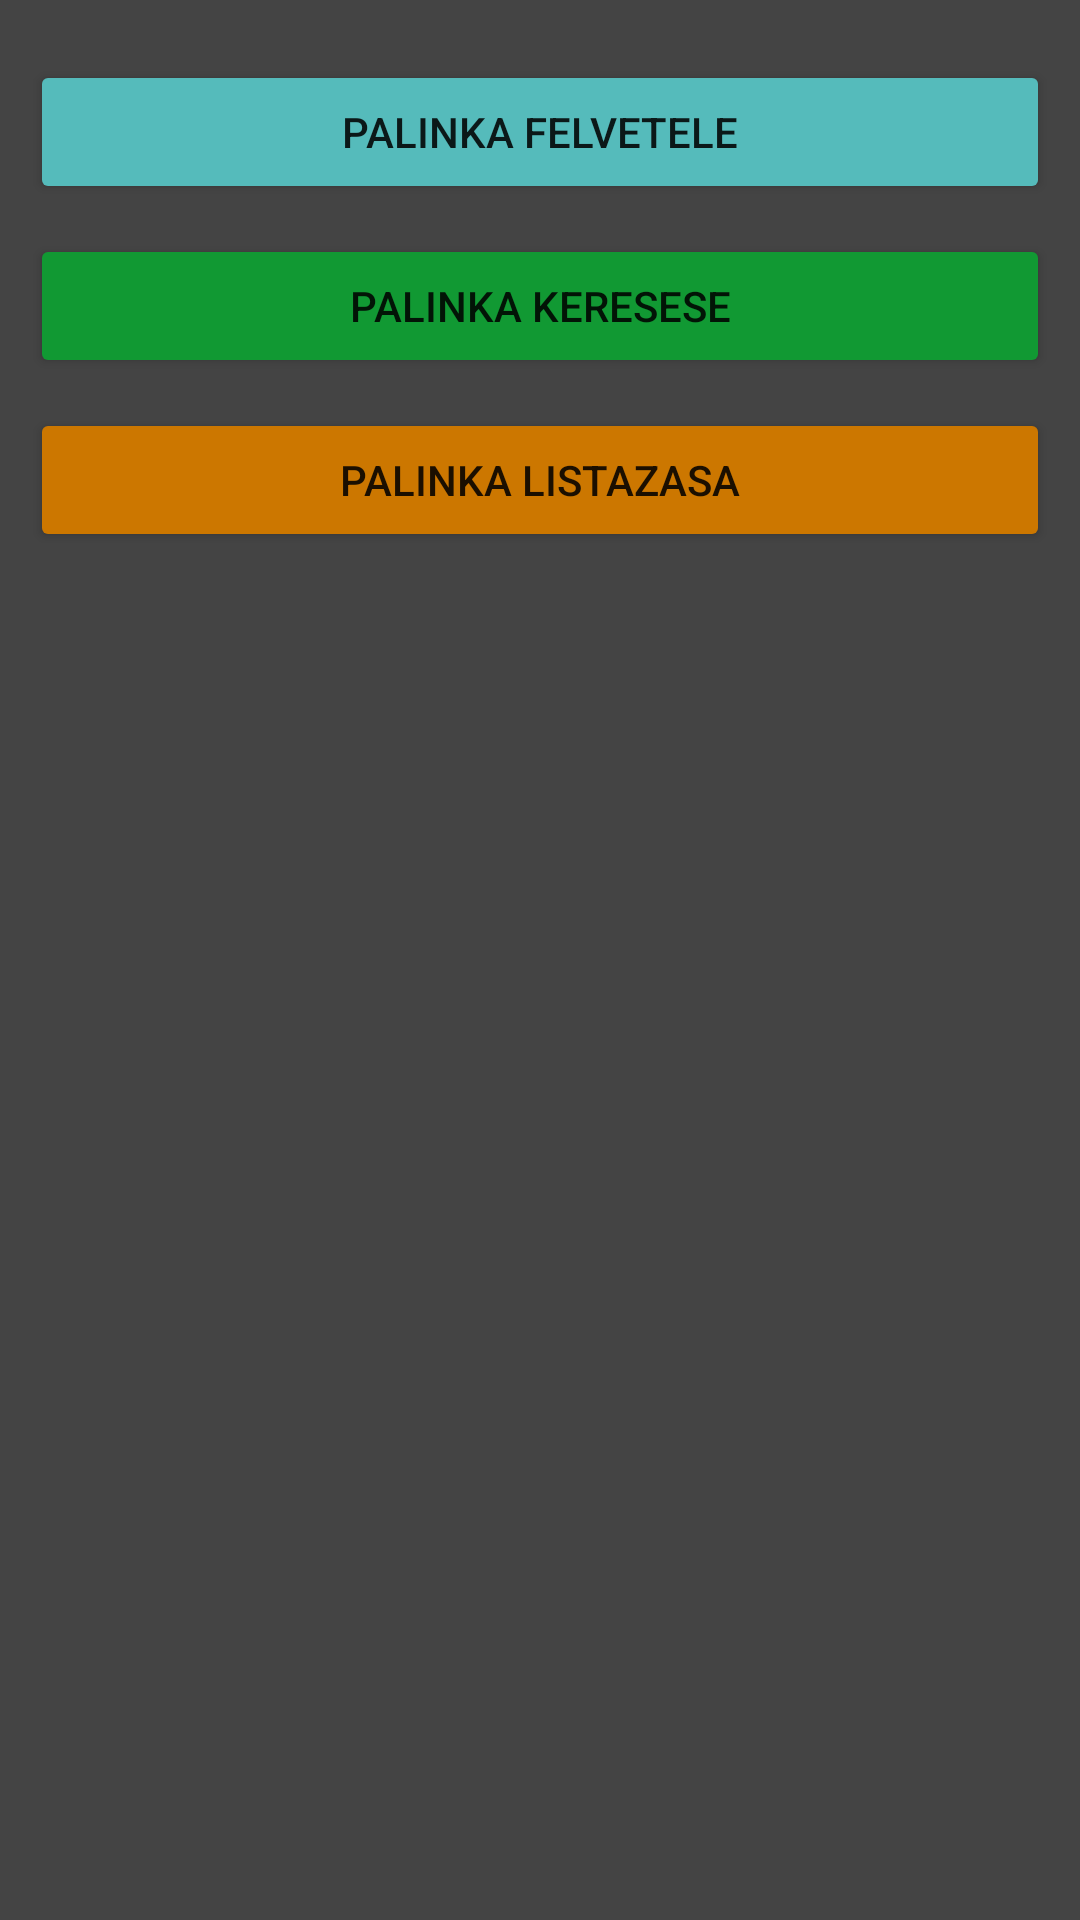

Layout XML and referenced resources for this Android screen:
<!-- AndroidManifest.xml: application theme Theme.Palinka1 -->
<!-- res/layout/activity_main.xml -->
<?xml version="1.0" encoding="utf-8"?>
<LinearLayout xmlns:android="http://schemas.android.com/apk/res/android"
    xmlns:app="http://schemas.android.com/apk/res-auto"
    xmlns:tools="http://schemas.android.com/tools"
    android:layout_width="match_parent"
    android:layout_height="match_parent"
    tools:context=".MainActivity"
    android:orientation="vertical"
    android:paddingHorizontal="10sp"
    android:paddingVertical="20sp"
    android:background="#444">

    <Button
        android:layout_width="match_parent"
        android:layout_height="wrap_content"
        android:text="Palinka felvetele"
        android:backgroundTint="#5BB"
        android:id="@+id/btnPalinkaFelvetele"
        android:paddingVertical="10sp"
        android:layout_marginBottom="10sp"/>

    <Button
        android:layout_width="match_parent"
        android:layout_height="wrap_content"
        android:text="Palinka keresese"
        android:backgroundTint="#193"
        android:id="@+id/btnPalinkaKeresese"
        android:paddingVertical="10sp"
        android:layout_marginBottom="10sp"/>

    <Button
        android:layout_width="match_parent"
        android:layout_height="wrap_content"
        android:text="Palinka listazasa"
        android:backgroundTint="#C70"
        android:id="@+id/btnPalinkaListazasa"
        android:paddingVertical="10sp"
        android:layout_marginBottom="10sp"/>

    <ListView
        android:layout_width="wrap_content"
        android:layout_height="match_parent"
        android:id="@+id/listView"/>

</LinearLayout>
<!-- resources referenced by this layout -->
<resources>
  <style name="Theme.Palinka1" parent="Theme.MaterialComponents.DayNight.DarkActionBar">
          
          <item name="colorPrimary">@color/purple_500</item>
          <item name="colorPrimaryVariant">@color/purple_700</item>
          <item name="colorOnPrimary">@color/white</item>
          
          <item name="colorSecondary">@color/teal_200</item>
          <item name="colorSecondaryVariant">@color/teal_700</item>
          <item name="colorOnSecondary">@color/black</item>
          
          <item name="android:statusBarColor" tools:targetApi="l">?attr/colorPrimaryVariant</item>
          
      </style>
  <!-- not gathered from this repository: default colours our renderer supplied (Android Studio template values) -->
  <color name="purple_500">#FF6200EE</color>
  <color name="purple_700">#FF3700B3</color>
  <color name="teal_200">#FF03DAC5</color>
  <color name="teal_700">#FF018786</color>
  <color name="black">#FF000000</color>
  <color name="white">#FFFFFFFF</color>
</resources>
